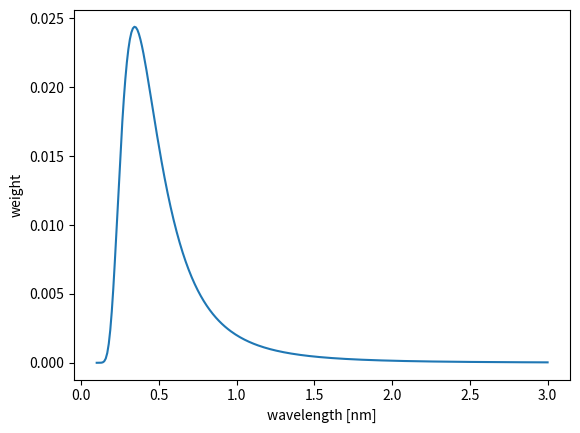

This chart was generated by the following Python code:
# 3PGMI - theoretical frequency and contrast of moire fringes
# Using expression from Miao2016
# Using parameters from Sarenac2018
# Polychromatic beam: Maxwell-Boltzmann distribution

import numpy as np
import matplotlib.pyplot as plt
import json
from scipy import stats, constants

# OPTIONS
approx = True  # use n = +/- 1 only
store = True    # store data in json
datapath  = './contrast_data/PGMI3_sarenac2018_maxwell_analytical.json'

# PARAMETERS

T = 40 # Maxwell distrib
sw = 500e-6

P = 2.4e-6
f1 = f2 = f3 = 1/P

L = 8.8     # Slit to detector
Ls2 = 4.75  # Slit 2nd grating
D1 = 4.6e-2

# D3 - D1
dvals = np.linspace(-25e-3, 25e-3, 201)

# Constants
m = constants.neutron_mass
hbar = constants.hbar
kb = constants.Boltzmann


wvlvals = np.linspace(0.1e-9, 3e-9, 300)
wvlweights = stats.maxwell.pdf(2*np.pi*hbar/m/wvlvals, scale=np.sqrt(kb*T/m))
wvlweights /= wvlvals**2
wvlweights /= wvlweights.sum()

plt.plot(wvlvals*1e9, wvlweights, '-')
plt.xlabel('wavelength [nm]')
plt.ylabel('weight')
plt.show()
exit()

# AUXILIARY FUNCTIONS

'''
    Fourier series coeffs for binary phase grating
    (exponential series)
    
    Parameters:
        - n (int): order of coeff
        - phi (double): phase shift
        - f (double): duty cycle. By default 0.5.
'''
def phaseGrCoeffs(n, phi, f=0.5):
    if n == 0:
        return 1 - f + f*np.exp(-1j*phi)
    else:
        return (np.exp(-1j*phi)-1)/(n*np.pi)*np.sin(n*np.pi*f)


# CALCULATION

freq = []
cont = []

#dvals = np.array([1.2e-2])
#wvlvals = np.array([0.5e-9])
#wvlweights = np.array([1])

for D in dvals:

    print(D)

    if D == 0:
        freq.append(0)
        cont.append(0)
        continue
    
    L1 = Ls2 - D1
    D3 = D1 + D
    L3 = L - D3 - Ls2
    
    # fd = 1/Pd
    fd = abs(((f3-f2)*(L-L3)+(f1-f2)*L1-f2*(D1-D3))/L)
    freq.append(fd)
    
    c = 0
    
    for wvl, weight in zip(wvlvals, wvlweights):
    
        delta1 = wvl*f1/L*(f1*L1*(D1+D3+L3) - 2*f2*L1*(D3+L3) + f3*L1*L3)
        delta2 = wvl*f2/L*(f1*L1*(D3+L3) - 2*f2*(L1+D1)*(D3+L3) + f3*(L1+D1)*L3)
        delta3 = wvl*f3/L*(f1*L1*L3 - 2*f2*(L1+D1)*L3 + f3*(L1+D1+D3)*L3)
        
        #print(f"delta1: {delta1}")
        #print(f"delta2: {delta2}")
        #print(f"delta3: {delta3}")
        #print()
        
        # Ambiguity functions X1 and X3
        # Only orders m=-1 and m=0 are different than 0
        X1 = 0
        X3 = 0
        for m in range(-1,1):
            Am = phaseGrCoeffs(m, np.pi/2)
            Am1 = phaseGrCoeffs(m+1, np.pi/2)
            X1 += Am1*np.conj(Am)*np.exp(-1j*2*np.pi*(m+1/2)*delta1)
            X3 += Am1*np.conj(Am)*np.exp(-1j*2*np.pi*(m+1/2)*delta3)
            
        if approx:
            # X2 - approx
            B1 = phaseGrCoeffs(1, np.pi)
            Bm1 = phaseGrCoeffs(-1, np.pi)
            X2 = np.conj(B1)*Bm1
        else:
            # "Ambiguity function" X2
            # Only odd orders are different than 0
            X2 = 0
            for n in range(-13, 19, 2):
                Bn = phaseGrCoeffs(n, np.pi)
                Bn2 = phaseGrCoeffs(n-2, np.pi)
                X2 += Bn2*np.conj(Bn)*np.exp(-1j*2*np.pi*(n-1)*delta2)
        
        cwvl = X1*X2*X3
                
        # Source period
        Ps = P*L/D
        cwvl *= Ps/(sw*np.pi)*np.sin(sw*np.pi/Ps)
        
        c += cwvl * weight
    
    cont.append(2*np.abs(c))
    
freq = np.asarray(freq)
cont = np.asarray(cont)

# PLOT

fig, ax1 = plt.subplots()

color = 'tab:blue'
ax1.set_xlabel('D3-D1 [mm]')
ax1.set_ylabel('Contrast', color=color)
ax1.plot(dvals*1e3, cont, color=color)

ax2 = ax1.twinx()

color = 'tab:red'
ax2.set_ylabel('Frequency [mm^-1]', color=color)
ax2.plot(dvals*1e3, freq*1e-3, color=color)

fig.tight_layout()
plt.show()

if store:

    print('Storing results')
    data = {}
    data['dvals'] = dvals.tolist()
    data['contrast'] = cont.tolist()
    data['frequency'] = freq.tolist()
    with open(datapath, 'w') as fp:
        json.dump(data, fp)
